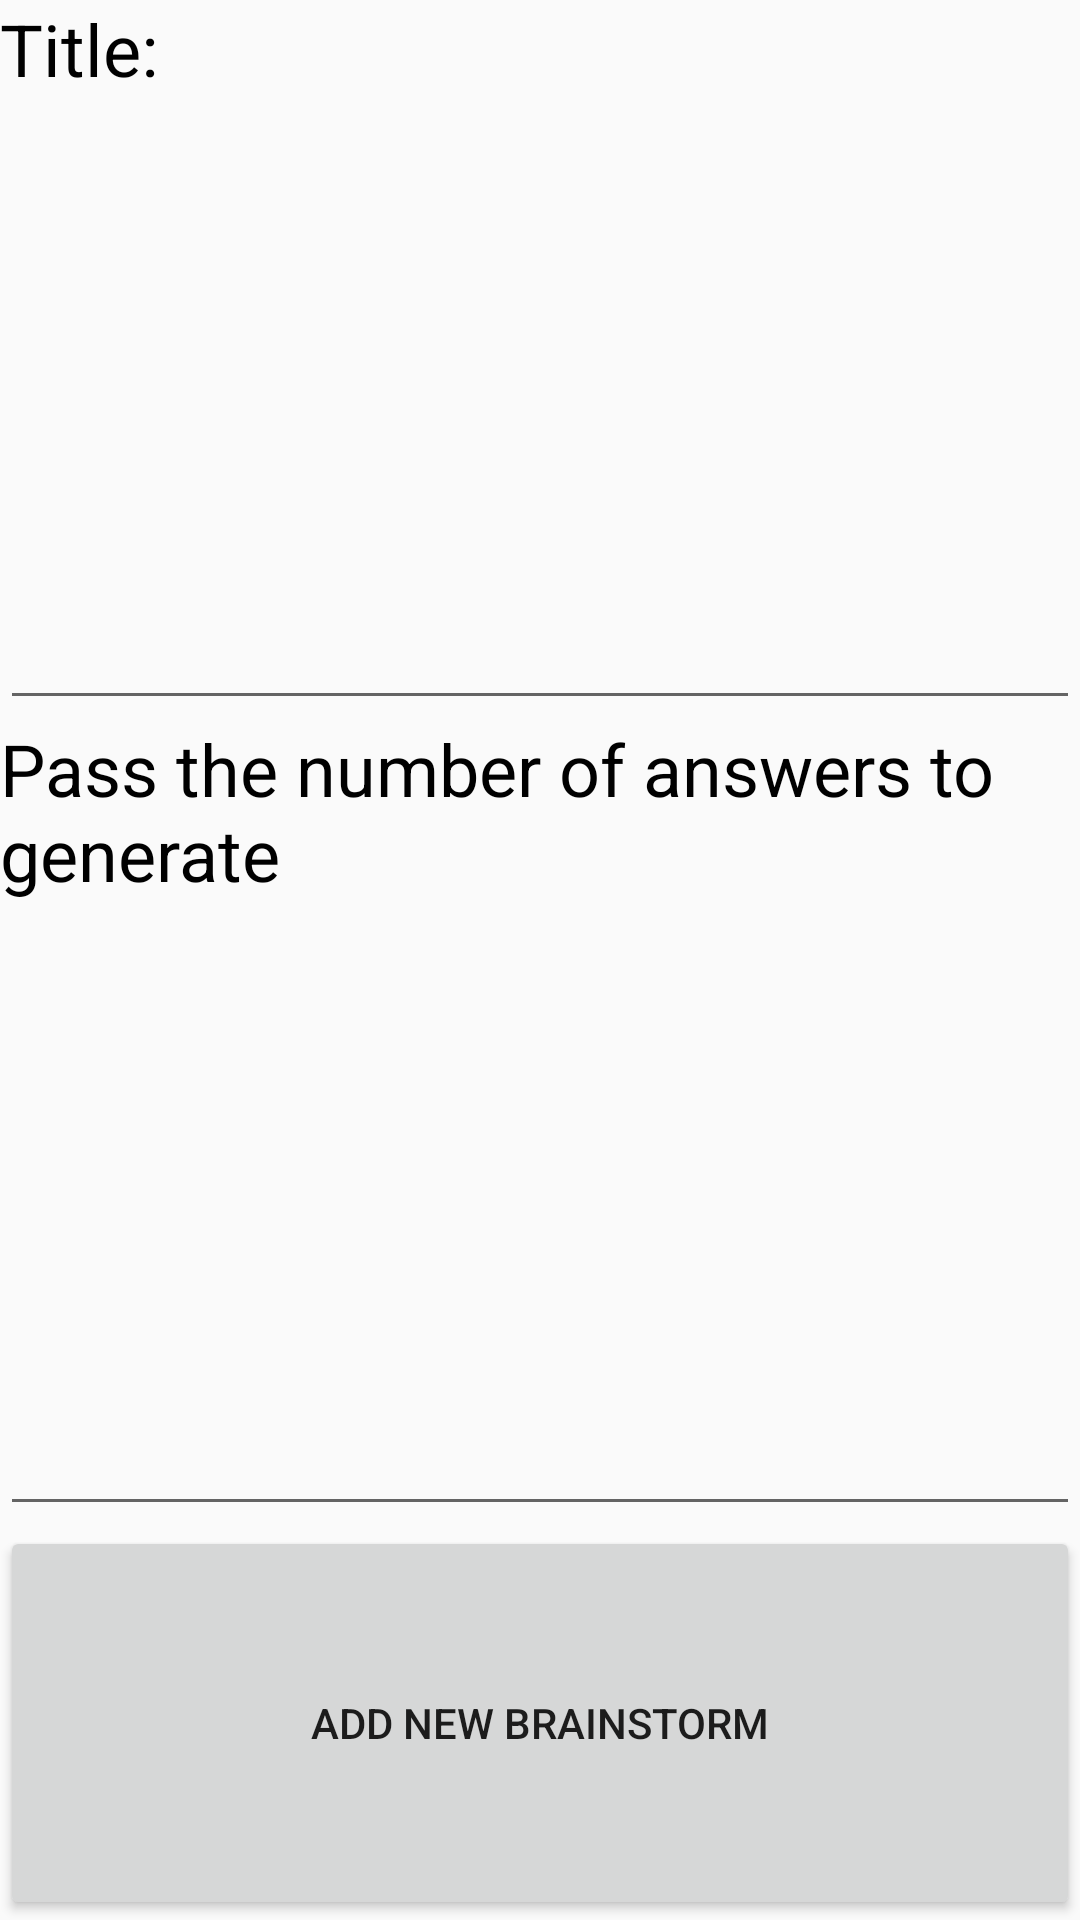

Android layout source for this screen:
<!-- AndroidManifest.xml: application theme AppTheme -->
<!-- res/layout/fragment_add_brainstorm.xml -->
<?xml version="1.0" encoding="utf-8"?>
<LinearLayout xmlns:android="http://schemas.android.com/apk/res/android"
    xmlns:tools="http://schemas.android.com/tools"
    android:id="@+id/addBrinstormLayout"
    android:layout_width="match_parent"
    android:layout_height="wrap_content"
    android:orientation="vertical"
    tools:context=".AddBrainstorm">

    <TextView
        android:id="@+id/textView3"
        android:layout_width="match_parent"
        android:layout_height="wrap_content"
        android:layout_weight="1"
        android:text="@string/add_brainstorm_title"
        android:textColor="@android:color/black"
        android:textSize="24sp" />

    <EditText
        android:id="@+id/brainstormTitle"
        android:layout_width="match_parent"
        android:layout_height="wrap_content"
        android:layout_weight="1"
        android:ems="10"
        android:inputType="textPersonName"
        android:importantForAutofill="no" />

    <TextView
        android:id="@+id/textView4"
        android:layout_width="wrap_content"
        android:layout_height="wrap_content"
        android:layout_weight="1"
        android:text="@string/add_brainstorm_answers"
        android:textColor="@android:color/black"
        android:textSize="24sp" />

    <EditText
        android:id="@+id/answerCount"
        android:layout_width="match_parent"
        android:layout_height="wrap_content"
        android:layout_weight="1"
        android:ems="10"
        android:inputType="textPersonName"
        android:importantForAutofill="no" />

    <Button
        android:id="@+id/addBrainstormButton"
        android:layout_width="match_parent"
        android:layout_height="wrap_content"
        android:layout_weight="1"
        android:text="@string/add_brainstorm_addbutton" />

</LinearLayout>
<!-- resources referenced by this layout -->
<resources>
  <string name="add_brainstorm_addbutton">Add New Brainstorm</string>
  <string name="add_brainstorm_answers">Pass the number of answers to generate</string>
  <string name="add_brainstorm_title">Title:</string>
  <style name="AppTheme" parent="Theme.AppCompat.Light.DarkActionBar">
          
          <item name="colorPrimary">@color/colorPrimary</item>
          <item name="colorPrimaryDark">@color/colorPrimaryDark</item>
          <item name="colorAccent">@color/colorPrimary</item>
          <item name="android:textColorTertiary">@color/colorAccent</item>
      </style>
  <!-- not gathered from this repository: default colours our renderer supplied (Android Studio template values) -->
  <color name="colorPrimary">#FF6200EE</color>
  <color name="colorPrimaryDark">#FF3700B3</color>
  <color name="colorAccent">#FF03DAC5</color>
</resources>
